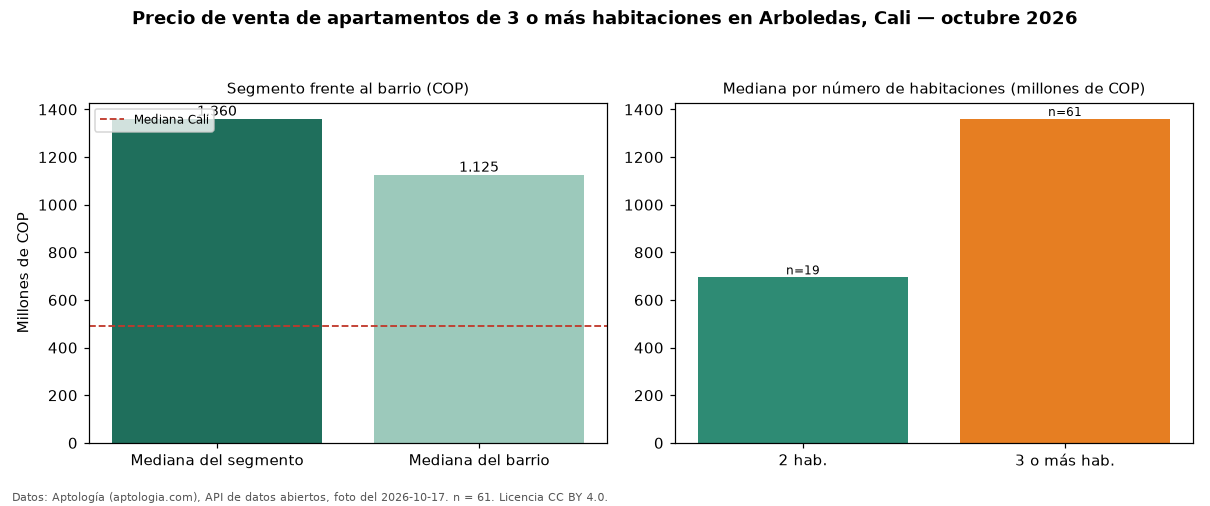

Values plotted in this chart, from the file beside it:
seccion, metrica, valor_cop, n
precio, mediana, 1360000000, 61
habitaciones, 2, 695000000, 19
habitaciones, 3+, 1360000000, 61
barrio, mediana_barrio_todos_los_tamanos, 1125000000, 84
ciudad, mediana_ciudad, 490000000, 
fuente, fecha_foto, 2026-10-17, 
fuente, atribucion, https://www.aptologia.com/venta/cali/arb…, 
